Run: headless pygame with SDL's dummy video driver; simulated clock (each Clock.tick advances the game by its frame time, no real sleeping); random seed 0; keys injected as events and as key.get_pressed() state; no mouse input.
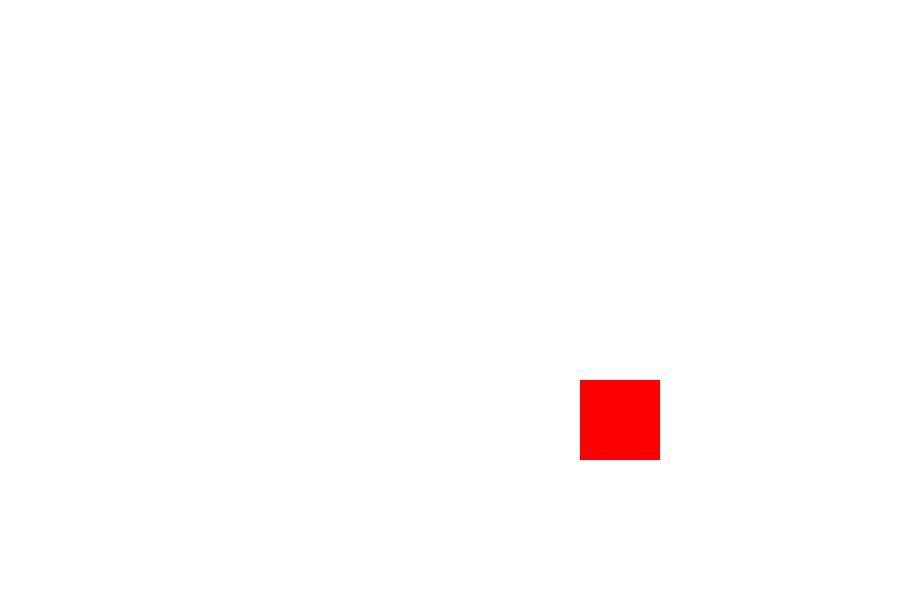
Frame 1 of 4 · flips 1–60 · no input
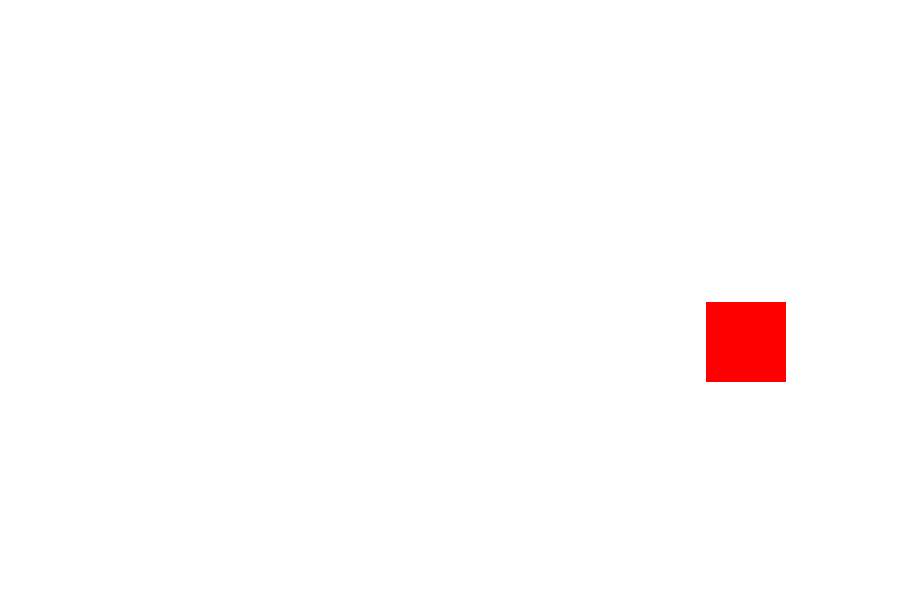
Frame 2 of 4 · flips 61–180 · tapped SPACE, RETURN · held RIGHT (→), D
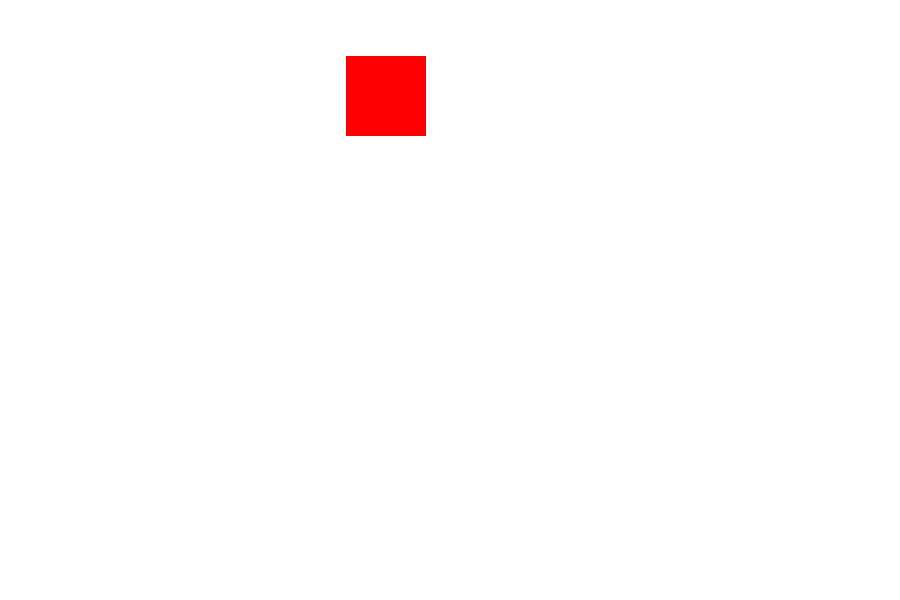
Frame 3 of 4 · flips 181–300 · held DOWN (↓), S
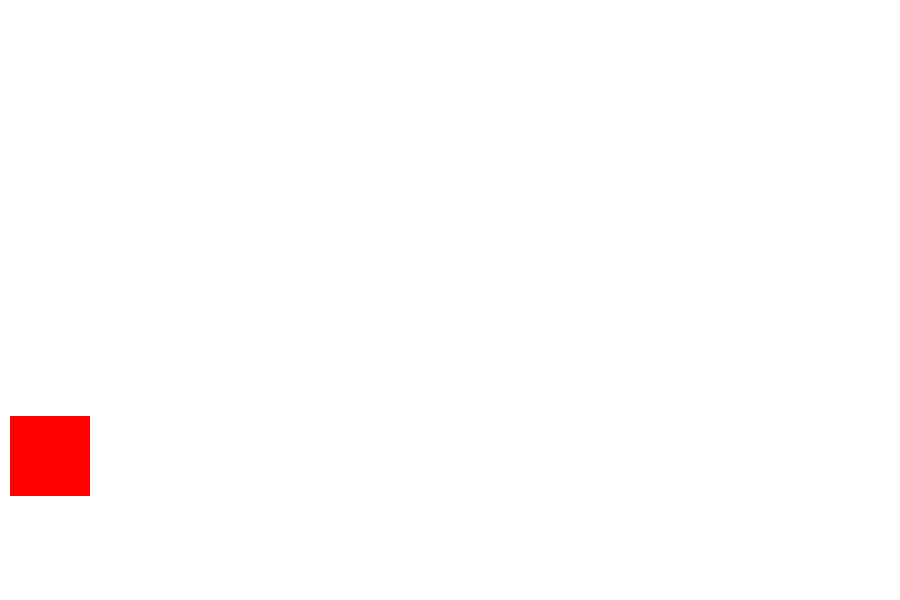
Frame 4 of 4 · flips 301–420 · held LEFT (←), A, UP (↑), W

The pygame program that drew these frames:

import pygame
import sys

#Definimos colores
BLACK = (0 , 0 , 0)
WHITE = (255 , 255 , 255)
GREEN = (0 , 255 , 0)
RED   = (255 , 0 , 0)
BLUE  = (0 , 0 , 255)

#Fotrogramas por segundo 
FPS = 60

pygame.init()  

size = (900, 600)


screen = pygame.display.set_mode(size)

#reloj para controlar las animaciones 
clock = pygame.time.Clock()

#variables para la animacion del cuadrado 
cord_x = 400
cord_y = 200

speed_x = 3
speed_y = 3

continuar = True 

while True: 
    for event in pygame.event.get():
        print(event) 
        if event.type == pygame.QUIT: 
            sys.exit()
    screen.fill(WHITE)

    #ZONA CON LA LOGICA DEL JUEGO
    #para que rebote tenemos que controlar las coordenadas, si no desaparecera de la pantalla
    #la cordenada x tiene que contar con el grosor del cuadrado
    if (cord_x > 820) or (cord_x < 0):   
        #invertimos la velocidad
        speed_x *= -1
    if (cord_y > 520) or (cord_y < 0):
        speed_y *= -1 

    cord_x += speed_x
    cord_y += speed_y

    ##--- ZONA DE DIBUJO
    pygame.draw.rect(screen, RED, (cord_x, cord_y, 80, 80)) 
    ##--- 

    # ZONA DE ACTUALIZACION DE LA PANTALLA
    pygame.display.flip()
    #actualizaciones del reloj
    clock.tick(FPS)
